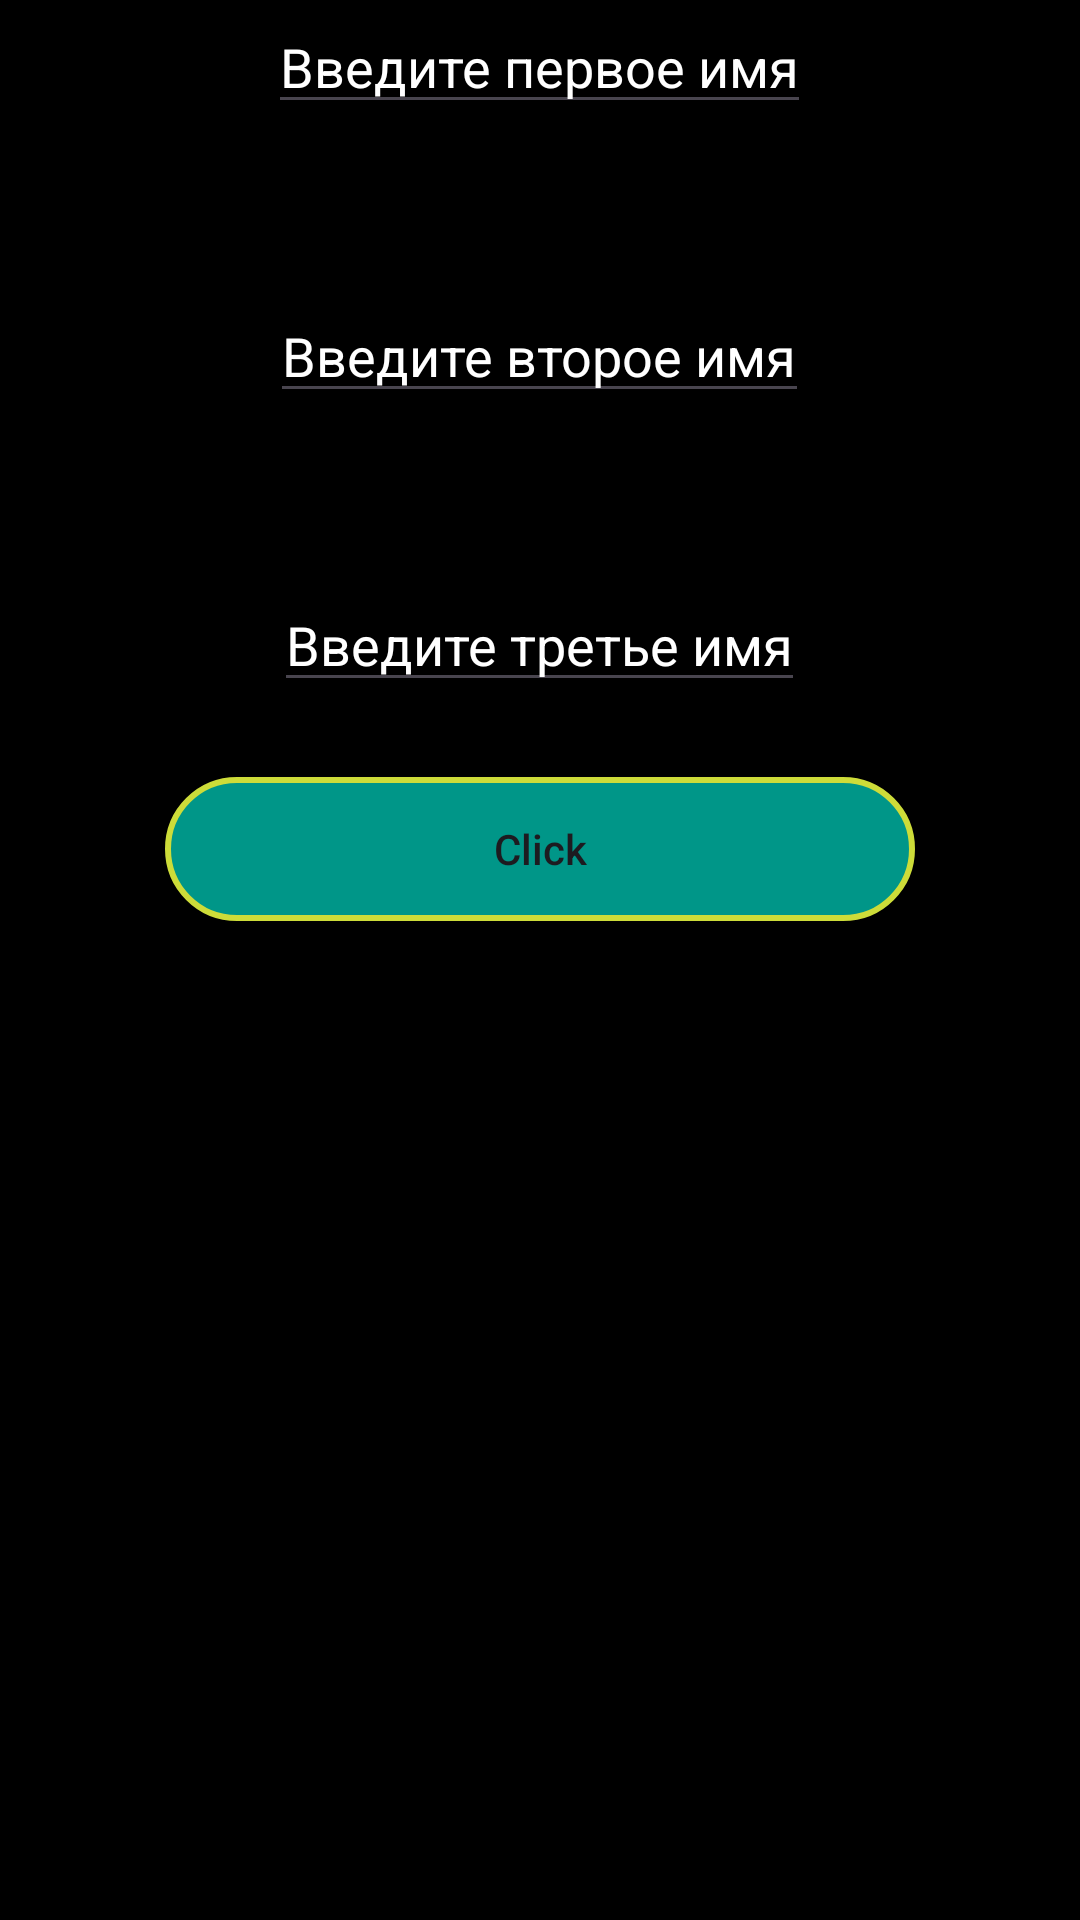

This screen was rendered from an Android layout file. Write that file and the resources it references.
<!-- AndroidManifest.xml: application theme Theme.15042023 -->
<!-- res/layout/activity_main.xml -->
<?xml version="1.0" encoding="utf-8"?>
<LinearLayout xmlns:android="http://schemas.android.com/apk/res/android"
    xmlns:app="http://schemas.android.com/apk/res-auto"
    xmlns:tools="http://schemas.android.com/tools"
    android:layout_width="match_parent"
    android:layout_height="match_parent"
    android:background="@color/black"
    android:orientation="vertical"
    tools:context=".MainActivity">

    <EditText
        android:id="@+id/editText1"
        android:layout_width="wrap_content"
        android:layout_height="wrap_content"
        android:layout_gravity="center"
        android:hint="@string/text"
        android:textColor="@color/white"
        android:textColorHint="@color/white" />

    <EditText
        android:id="@+id/editText2"
        android:layout_width="wrap_content"
        android:layout_height="wrap_content"
        android:layout_gravity="center"
        android:layout_marginVertical="55dp"
        android:hint="@string/text2"
        android:textColor="@color/white"
        android:textColorHint="@color/white" />

    <EditText
        android:id="@+id/editText3"
        android:layout_width="wrap_content"
        android:layout_height="wrap_content"
        android:layout_gravity="center"
        android:hint="@string/text3"
        android:textColor="@color/white"
        android:textColorHint="@color/white" />

    <androidx.appcompat.widget.AppCompatButton
        android:id="@+id/btnClick"
        android:layout_width="250dp"
        android:layout_height="wrap_content"
        android:layout_gravity="center"
        android:layout_marginTop="25dp"
        android:background="@drawable/btn_bg"
        android:text="@string/click"
        android:textAllCaps="false" />

</LinearLayout>
<!-- resources referenced by this layout -->
<resources>
  <!-- drawable btn_bg (drawable) -->
  <?xml version="1.0" encoding="utf-8"?>
  <shape xmlns:android="http://schemas.android.com/apk/res/android">
      <solid android:color="#009688" />
      <stroke
          android:width="2dp"
          android:color="#CDDC39" />
      <corners
          android:bottomLeftRadius="28dp"
          android:bottomRightRadius="28dp"
          android:radius="26dp"
          android:topLeftRadius="28dp"
          android:topRightRadius="28dp" />
  </shape>
  <string name="click">Click</string>
  <string name="text">Введите первое имя</string>
  <string name="text2">Введите второе имя</string>
  <string name="text3">Введите третье имя</string>
  <style name="Theme.15042023" parent="Base.Theme.15042023" />
  <style name="Base.Theme.15042023" parent="Theme.Material3.DayNight.NoActionBar">
          
          
      </style>
  <!-- not gathered from this repository: default colours our renderer supplied (Android Studio template values) -->
  <color name="black">#FF000000</color>
  <color name="white">#FFFFFFFF</color>
</resources>
